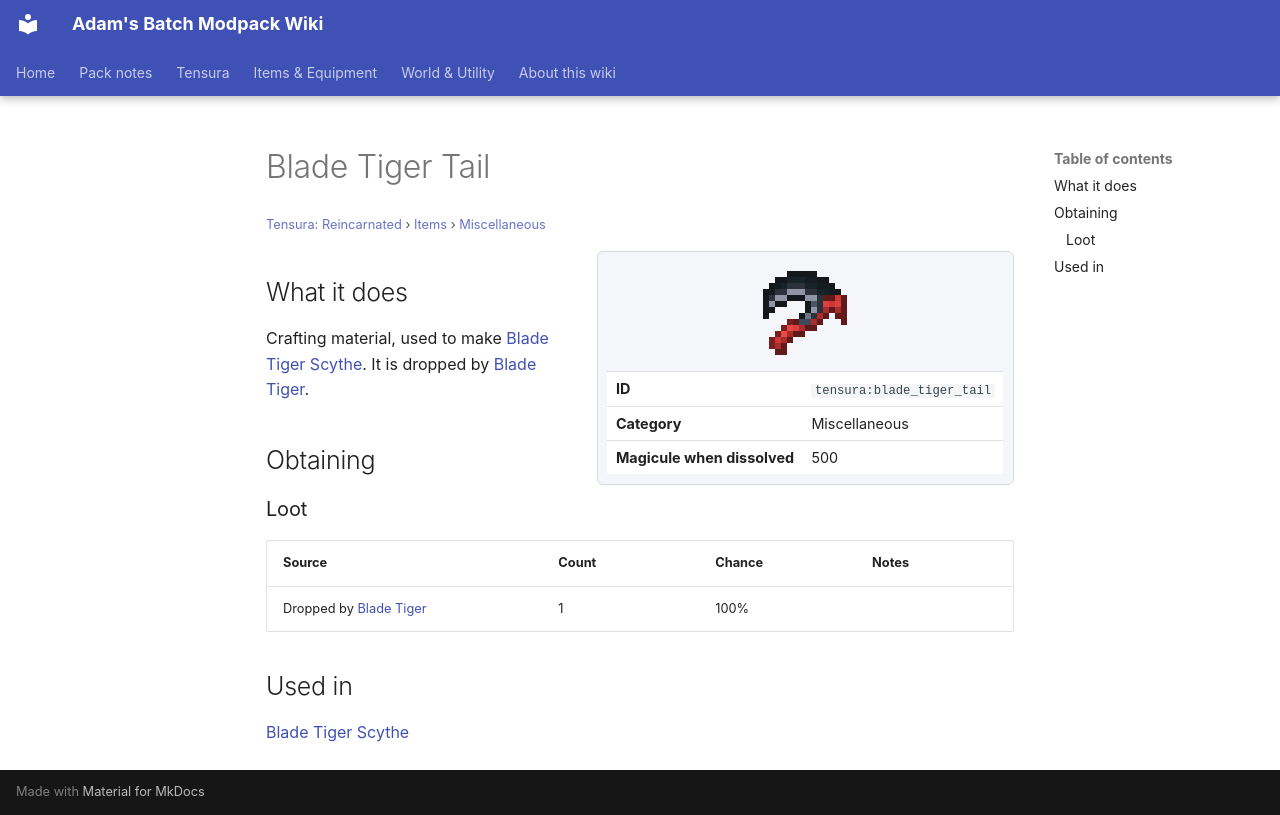

repository: Proteus-Nell/Adams-Batch-MC-Modpack-Wiki · page: tensura-reincarnated/items/miscellaneous/blade-tiger-tail/index.html · generator: mkdocs

# Blade Tiger Tail

<small>[Tensura: Reincarnated](../../index.md) &rsaquo; [Items](../index.md) &rsaquo; [Miscellaneous](index.md)</small>

<div class="infobox" markdown>

![Blade Tiger Tail](../../../assets/icons/tensura/item/blade_tiger_tail.png)

| | |
|---|---|
| **ID** | `tensura:blade_tiger_tail` |
| **Category** | Miscellaneous |
| **Magicule when dissolved** | 500 |

</div>

## What it does

Crafting material, used to make [Blade Tiger Scythe](../weapons/blade-tiger-scythe.md). It is dropped by [Blade Tiger](../../mobs/blade-tiger.md).

## Obtaining

### Loot

| Source | Count | Chance | Notes |
|---|---|---|---|
| Dropped by [Blade Tiger](../../mobs/blade-tiger.md) | 1 | 100% |  |

## Used in

[Blade Tiger Scythe](../weapons/blade-tiger-scythe.md)
